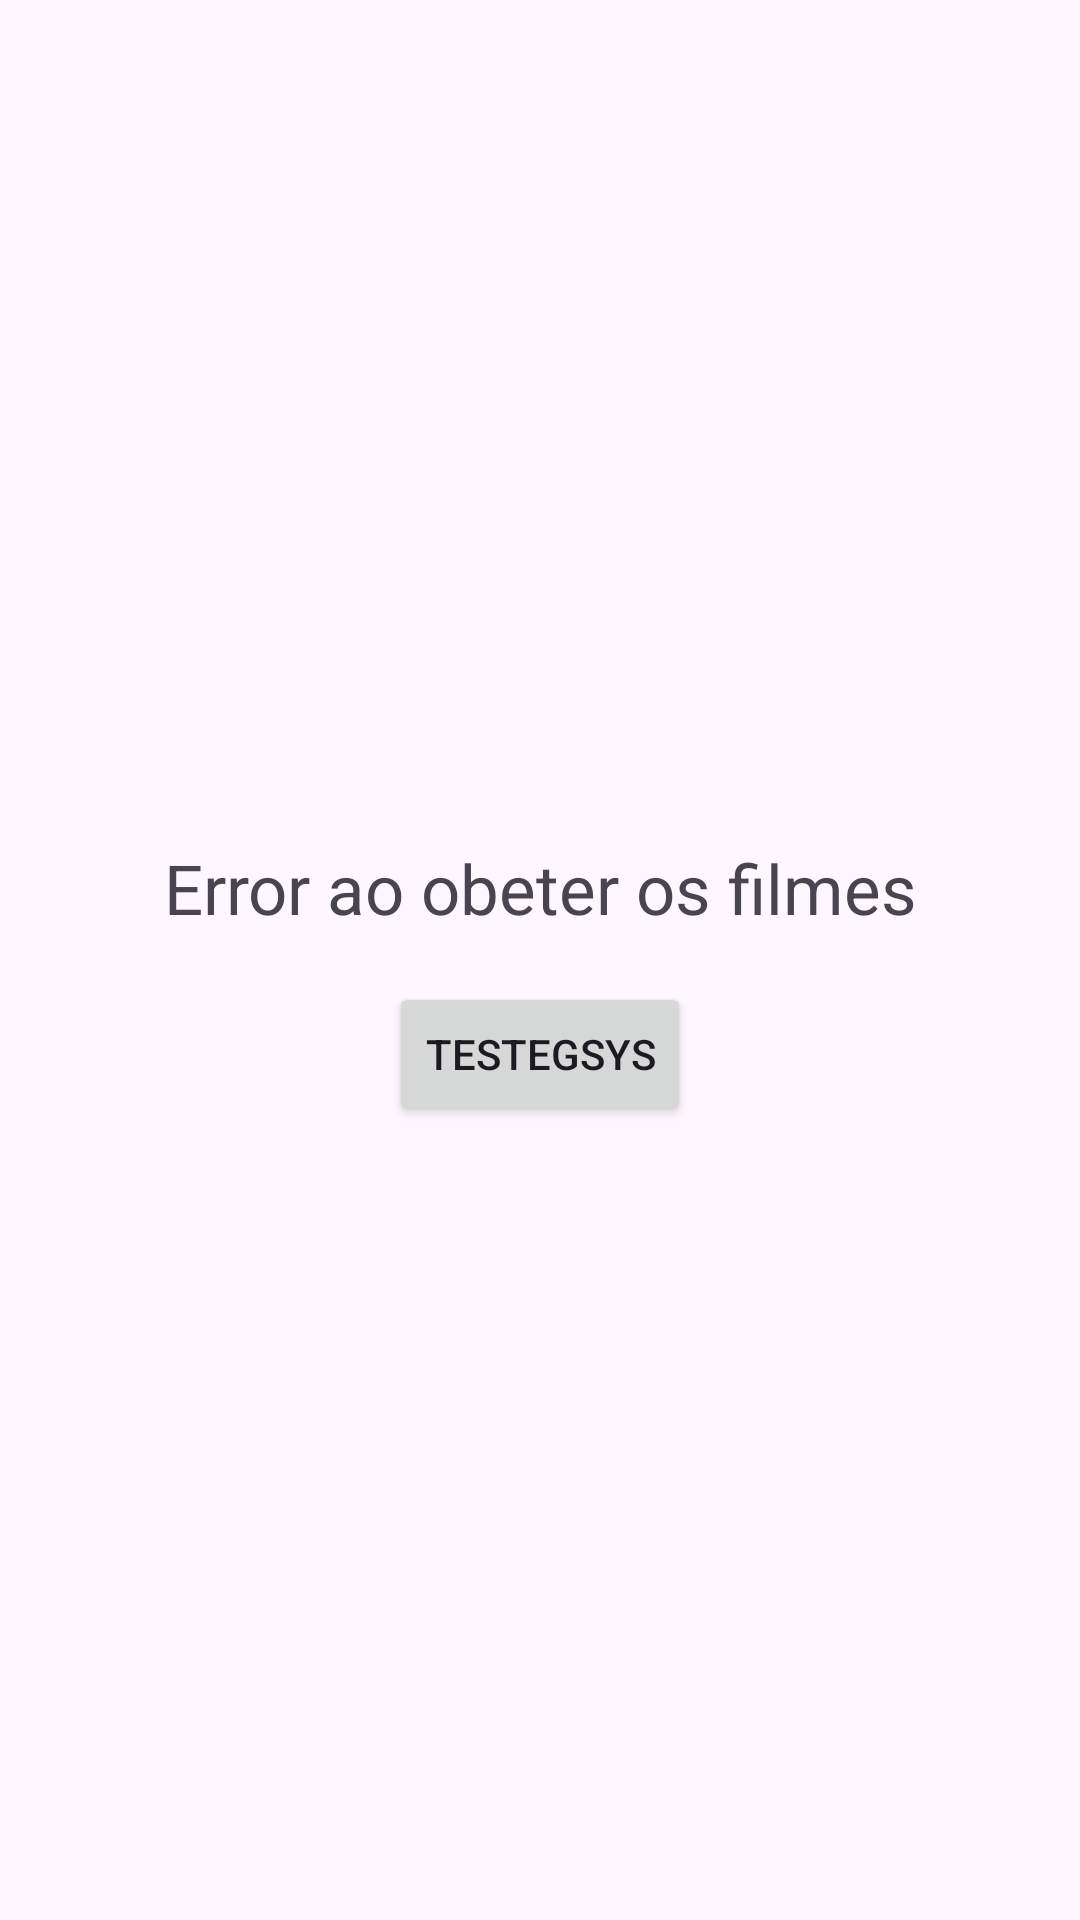

The Android layout XML behind this screen, and the referenced resources:
<!-- AndroidManifest.xml: application theme Theme.TestEgsys -->
<!-- res/layout/include_view_movie_error_state.xml -->
<?xml version="1.0" encoding="utf-8"?>
<layout xmlns:android="http://schemas.android.com/apk/res/android">

    <LinearLayout
        android:layout_width="match_parent"
        android:layout_height="match_parent"
        android:orientation="vertical"
        android:gravity="center">

        <TextView
            android:layout_width="wrap_content"
            android:layout_height="wrap_content"
            android:layout_margin="16dp"
            android:textAlignment="center"
            android:textSize="23dp"
            android:text="@string/error_loading_movies" />

        <Button
            android:id="@+id/btn_retry"
            android:layout_width="wrap_content"
            android:layout_height="wrap_content"
            android:text="@string/app_name"/>

    </LinearLayout>

</layout>
<!-- resources referenced by this layout -->
<resources>
  <string name="app_name">testEgsys</string>
  <string name="error_loading_movies">Error ao obeter os filmes</string>
  <style name="Theme.TestEgsys" parent="Base.Theme.TestEgsys" />
  <style name="Base.Theme.TestEgsys" parent="Theme.Material3.DayNight.NoActionBar">
          
          
      </style>
</resources>
